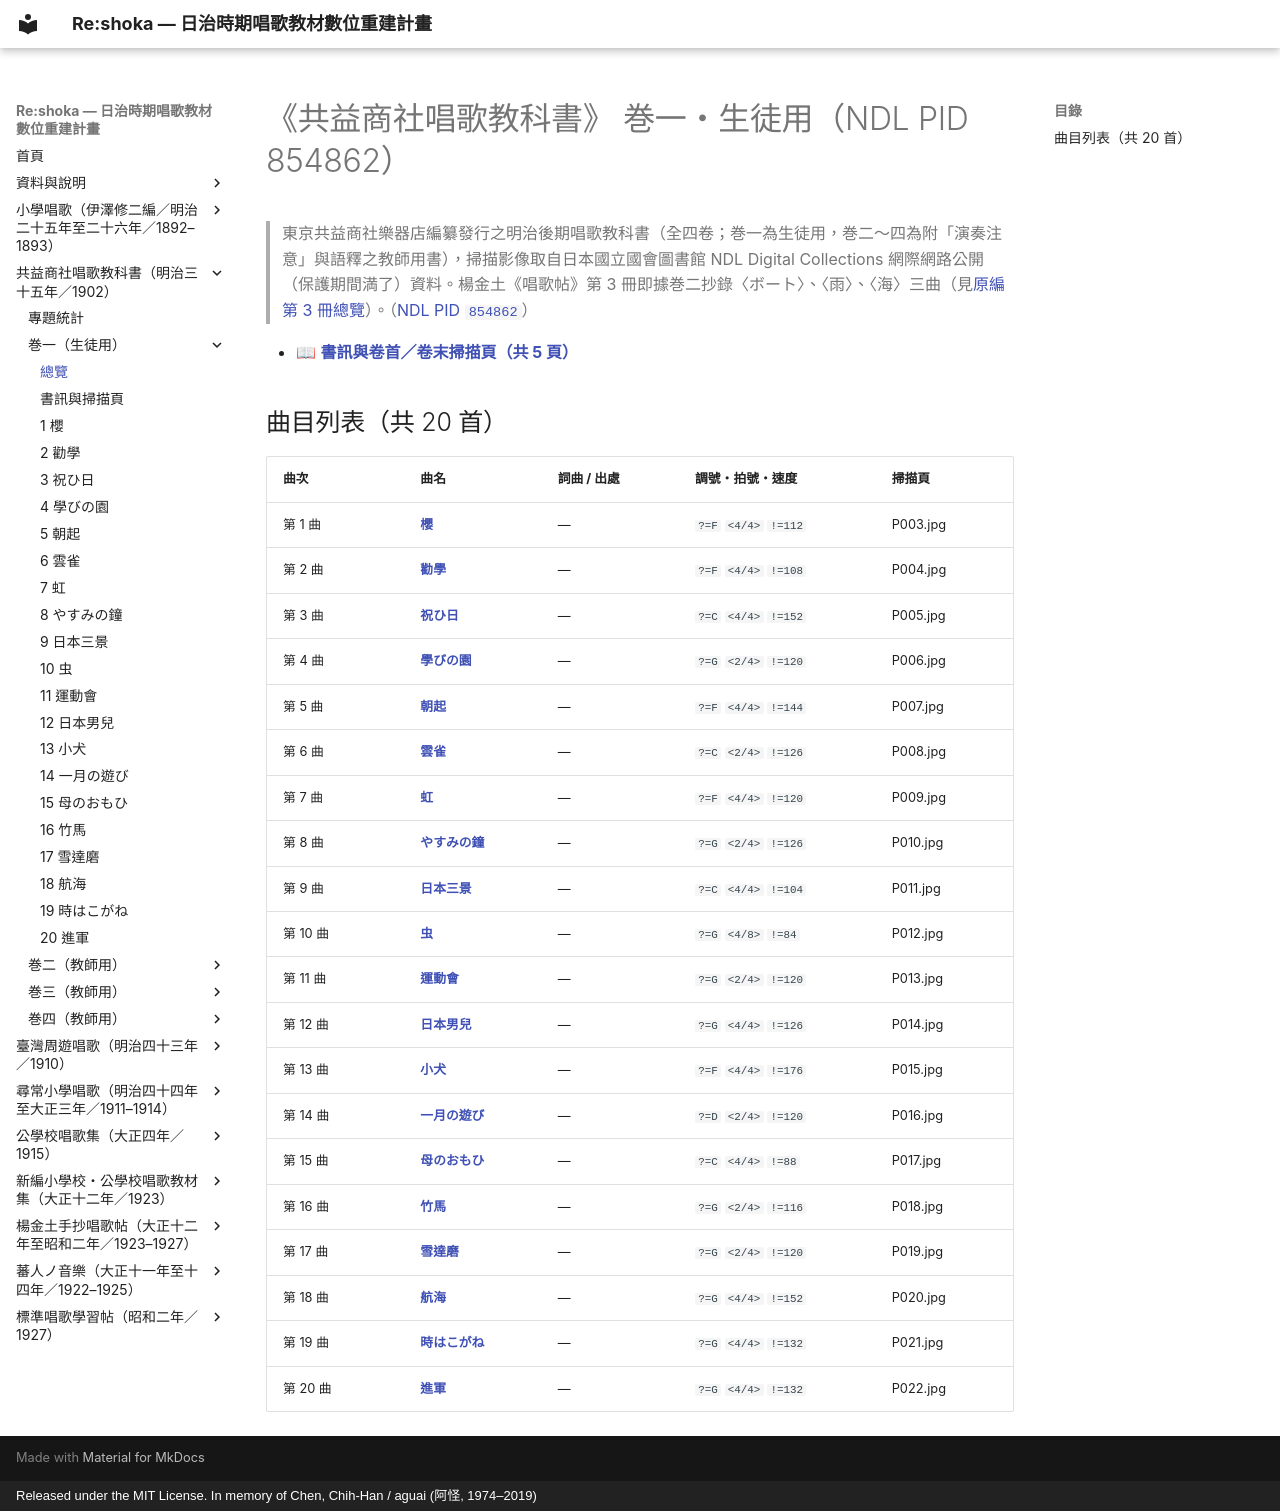

repository: TMDLang/reshoka · page: kyoeki_shoka/kan_1_854862/index.html · generator: mkdocs · copyright: Released under the MIT License. In memory of Chen, Chih-Han / aguai (阿怪, 1974–2019)

---
title: "《共益商社唱歌教科書》 巻一・生徒用（NDL PID 854862）（共 20 首曲目總覽與線上試聽）"
description: "明治時期東京共益商社樂器店《共益商社唱歌教科書》 巻一・生徒用（NDL PID 854862）全冊數位化曲目總覽（共 20 首），提供五線譜、TMD 樂譜、歌詞檢索及 NDL 原書掃描圖檔。"
image: "0_book_info/P001.jpg"
---

# 《共益商社唱歌教科書》 巻一・生徒用（NDL PID 854862）

> 東京共益商社樂器店編纂發行之明治後期唱歌教科書（全四卷；巻一為生徒用，巻二～四為附「演奏注意」與語釋之教師用書），掃描影像取自日本國立國會圖書館 NDL Digital Collections 網際網路公開（保護期間満了）資料。楊金土《唱歌帖》第 3 冊即據巻二抄錄〈ボート〉、〈雨〉、〈海〉三曲（見[原編第 3 冊總覽](../../shokacho/vol_03/index.md)）。（[NDL PID `854862`](https://dl.ndl.go.jp/pid/854862)）

- 📖 **[書訊與卷首／卷末掃描頁（共 5 頁）](0_book_info/index.md)**

## 曲目列表（共 20 首）

| 曲次 | 曲名 | 詞曲 / 出處 | 調號・拍號・速度 | 掃描頁 |
| :--- | :--- | :--- | :--- | :--- |
| 第 1 曲 | [**櫻**](1_sakura/index.md) | — | `?=F` `<4/4>` `!=112` | P003.jpg |
| 第 2 曲 | [**勸學**](2_kangaku/index.md) | — | `?=F` `<4/4>` `!=108` | P004.jpg |
| 第 3 曲 | [**祝ひ日**](3_iwaibi/index.md) | — | `?=C` `<4/4>` `!=152` | P005.jpg |
| 第 4 曲 | [**學びの園**](4_manabi_no_sono/index.md) | — | `?=G` `<2/4>` `!=120` | P006.jpg |
| 第 5 曲 | [**朝起**](5_asaoki/index.md) | — | `?=F` `<4/4>` `!=144` | P007.jpg |
| 第 6 曲 | [**雲雀**](6_hibari/index.md) | — | `?=C` `<2/4>` `!=126` | P008.jpg |
| 第 7 曲 | [**虹**](7_niji/index.md) | — | `?=F` `<4/4>` `!=120` | P009.jpg |
| 第 8 曲 | [**やすみの鐘**](8_yasumi_no_kane/index.md) | — | `?=G` `<2/4>` `!=126` | P010.jpg |
| 第 9 曲 | [**日本三景**](9_nihon_sankei/index.md) | — | `?=C` `<4/4>` `!=104` | P011.jpg |
| 第 10 曲 | [**虫**](10_mushi/index.md) | — | `?=G` `<4/8>` `!=84` | P012.jpg |
| 第 11 曲 | [**運動會**](11_undokai/index.md) | — | `?=G` `<2/4>` `!=120` | P013.jpg |
| 第 12 曲 | [**日本男兒**](12_nihon_danji/index.md) | — | `?=G` `<4/4>` `!=126` | P014.jpg |
| 第 13 曲 | [**小犬**](13_koinu/index.md) | — | `?=F` `<4/4>` `!=176` | P015.jpg |
| 第 14 曲 | [**一月の遊び**](14_ichigatsu_no_asobi/index.md) | — | `?=D` `<2/4>` `!=120` | P016.jpg |
| 第 15 曲 | [**母のおもひ**](15_haha_no_omoi/index.md) | — | `?=C` `<4/4>` `!=88` | P017.jpg |
| 第 16 曲 | [**竹馬**](16_takeuma/index.md) | — | `?=G` `<2/4>` `!=116` | P018.jpg |
| 第 17 曲 | [**雪達磨**](17_yukidaruma/index.md) | — | `?=G` `<2/4>` `!=120` | P019.jpg |
| 第 18 曲 | [**航海**](18_kokai/index.md) | — | `?=G` `<4/4>` `!=152` | P020.jpg |
| 第 19 曲 | [**時はこがね**](19_toki_wa_kogane/index.md) | — | `?=G` `<4/4>` `!=132` | P021.jpg |
| 第 20 曲 | [**進軍**](20_shingun/index.md) | — | `?=G` `<4/4>` `!=132` | P022.jpg |
